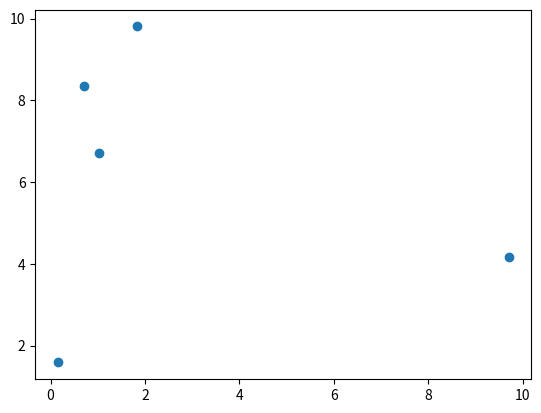

Here is the Python script that generated this plot:
import sys
import random
import numpy as np
import matplotlib.pyplot as plt


class TriangularMatrix:
   def __init__(self, size: int) -> None:
      self.size = size
      self.matrix = [0.] * (size * (size + 1) // 2)

   def __setitem__(self, key: tuple[int, int], value) -> None:
      i, j = max(key), min(key)
      index = (i * (i + 1) // 2) + j
      self.matrix[index] = value
   
   def __getitem__(self, key: tuple[int, int]) -> None:
      i, j = max(key), min(key)
      index = (i * (i + 1) // 2) + j
      return self.matrix[index]
   
   # def __str__(self) -> str:
   #    s = ""
   #    for i in range(self.size):
   #       for j in range(i):
   #          s+= str(self.__getitem__((i, j))) + ", "
   #       s+= str(self.__getitem__((i, i)))
   #       s += "\n"
   #    return s
   
   def __str__(self) -> str:
      s = ""
      j = 0
      for i in range(1, self.size + 1):
         s+= (self.matrix[j:i+j].__str__()) + "\n"
         j += i
      return s

   def __len__(self) -> int:
      return self.size


def random_points(n: int, m=10) -> np.ndarray:
   return np.random.random((n, 2)) * m

def make_distance_matrix(points: np.ndarray) -> list[list[float]]:
   matrix = TriangularMatrix(points.shape[0])
   for i in range(len(points)):
      for j in range(len(points)):
         matrix[i, j] = np.linalg.norm(points[i] - points[j])
   return matrix

def tsp_recursive(graph, visited, current_city, start_city, num_cities):
   if visited == (1 << num_cities) - 1: # !  here
      # If all cities are visited, return to the start city
      return graph[current_city, start_city], [current_city, start_city]
    
   min_tour_cost = sys.maxsize
   min_path = []

   for next_city in range(num_cities):
      if not visited & (1 << next_city):  # !  here
         visited |= 1 << next_city  # !  here
         tour_cost, path = tsp_recursive(graph, visited, next_city, start_city, num_cities)
         tour_cost += graph[current_city, next_city]
            
         if tour_cost < min_tour_cost:
            min_tour_cost = tour_cost
            min_path = [current_city] + path
            
         visited &= ~(1 << next_city)  # !  here
    
   return min_tour_cost, min_path

def tsp(graph: list[list[float]]) -> tuple[float, list[int]]:
   num_cities = len(graph)
   start_city = 0
   visited = 1 << start_city
   min_tour_cost, min_path = tsp_recursive(graph, visited, start_city, start_city, num_cities)
    
   return min_tour_cost, min_path

graph = [[  0,  0,  0,  0,  0],
         [  0,  0, 10, 15, 20],
         [  0, 10,  0, 25, 25],
         [  0, 15, 25,  0, 30],
         [  0, 20, 25, 30,  0]]

g = TriangularMatrix(5)

for i in range(5):
   g[i,i] = graph[i][i]
   for j in range(i):
      g[i, j] = graph[i][j]

points = random_points(5)
g_2 = make_distance_matrix(points)

print(g)

min_tour_cost = tsp(g_2)
print("Minimum TSP Tour Cost:", min_tour_cost)
plt.scatter(points[:, 0], points[:, 1])
plt.show()